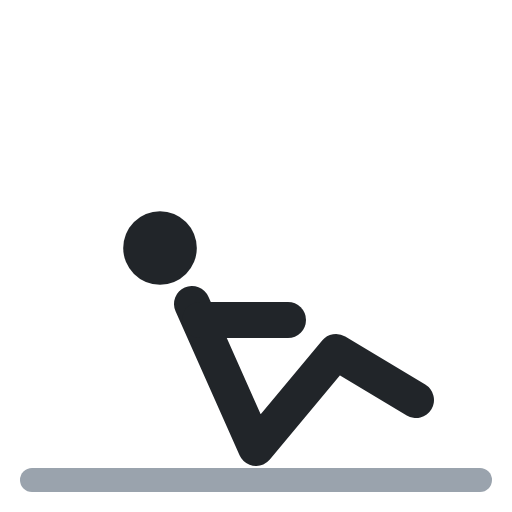
t = 0.00 s
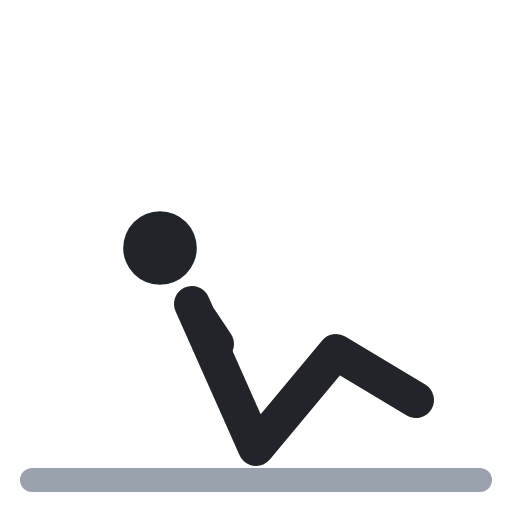
t = 0.40 s
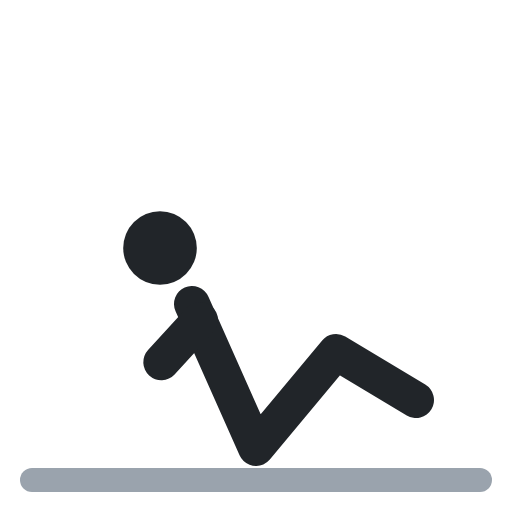
t = 0.60 s
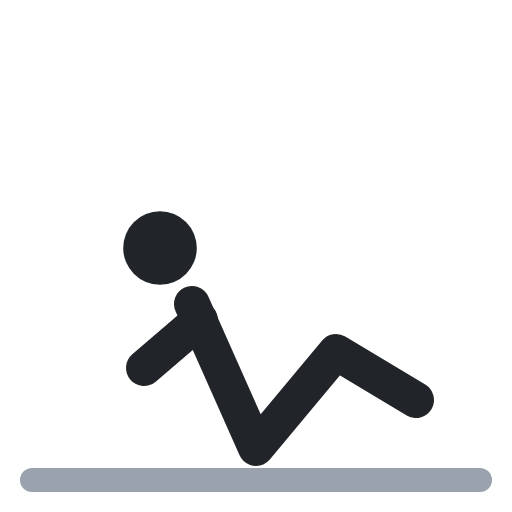
t = 1.00 s
t = 1.40 s: frame unchanged from t = 0.40 s, image omitted
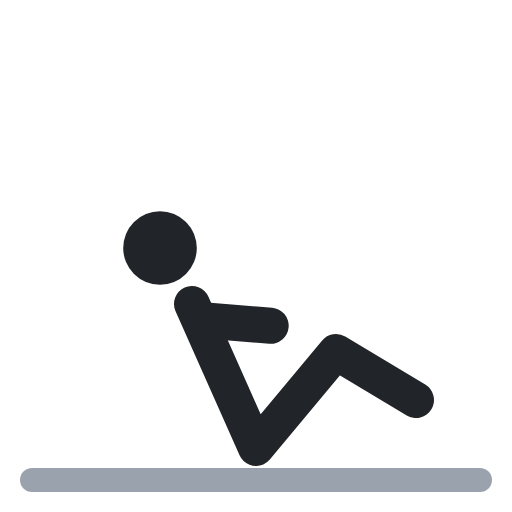
t = 1.60 s

The animated SVG that drew these frames (rendered in a browser with its animation timeline set to each time). Animation: 1 SMIL element (animate=1); one cycle of 2.00 s, repeats indefinitely.

<svg xmlns="http://www.w3.org/2000/svg" viewBox="0 0 64 64" fill="none" stroke-linecap="round" stroke-linejoin="round"><polyline points="4,60 60,60" stroke="#9aa3ad" stroke-width="3"/><circle cx="20" cy="31" r="4.6" fill="#212529"/><polyline points="24,38 32,56 42,44 52,50" stroke="#212529" stroke-width="4.5"/><polyline points="25,40 36,40" stroke="#212529" stroke-width="4.5"><animate attributeName="points" values="25,40 36,40;25,40 18,46;25,40 18,46;25,40 36,40;25,40 36,40" keyTimes="0;.4;.5;.9;1" calcMode="spline" keySplines=".45 0 .55 1;.45 0 .55 1;.45 0 .55 1;.45 0 .55 1" dur="2s" repeatCount="indefinite"/></polyline></svg>
